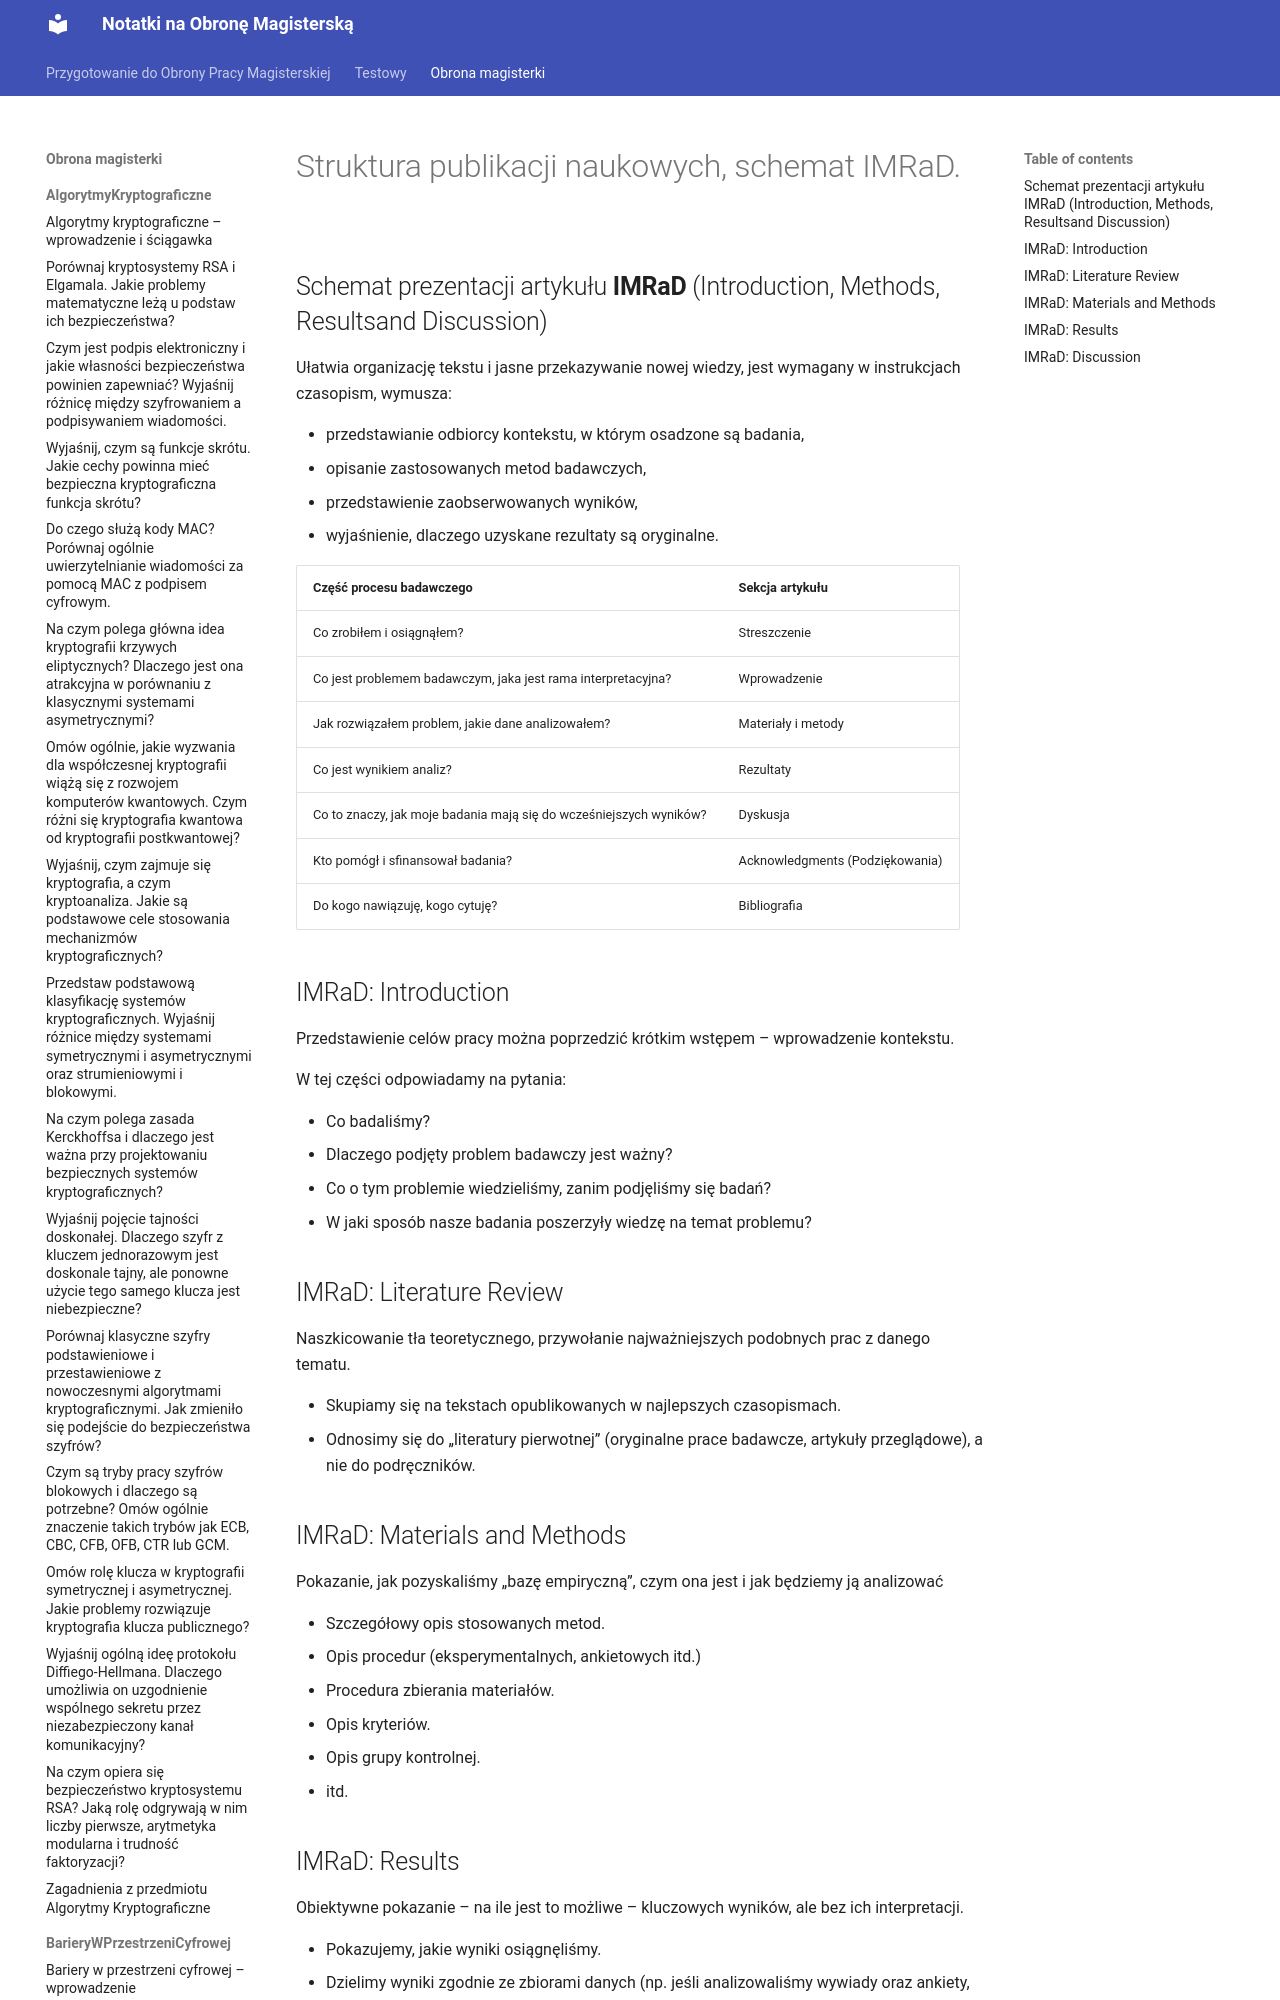

repository: Mandaryn1/obrona_magisterki · page: obrona_magisterki/PrzygotowanieIPublikowanieArtykułówNaukowych/1_Struktura_publikacji_naukowych_schemat_IMRaD/index.html · generator: mkdocs

# Schemat prezentacji artykułu **IMRaD** (Introduction, Methods, Resultsand Discussion)

Ułatwia organizację tekstu i jasne przekazywanie nowej wiedzy, jest wymagany w instrukcjach czasopism, wymusza:

- przedstawianie odbiorcy kontekstu, w którym osadzone są badania,
- opisanie zastosowanych metod badawczych,
- przedstawienie zaobserwowanych wyników,
- wyjaśnienie, dlaczego uzyskane rezultaty są oryginalne.
